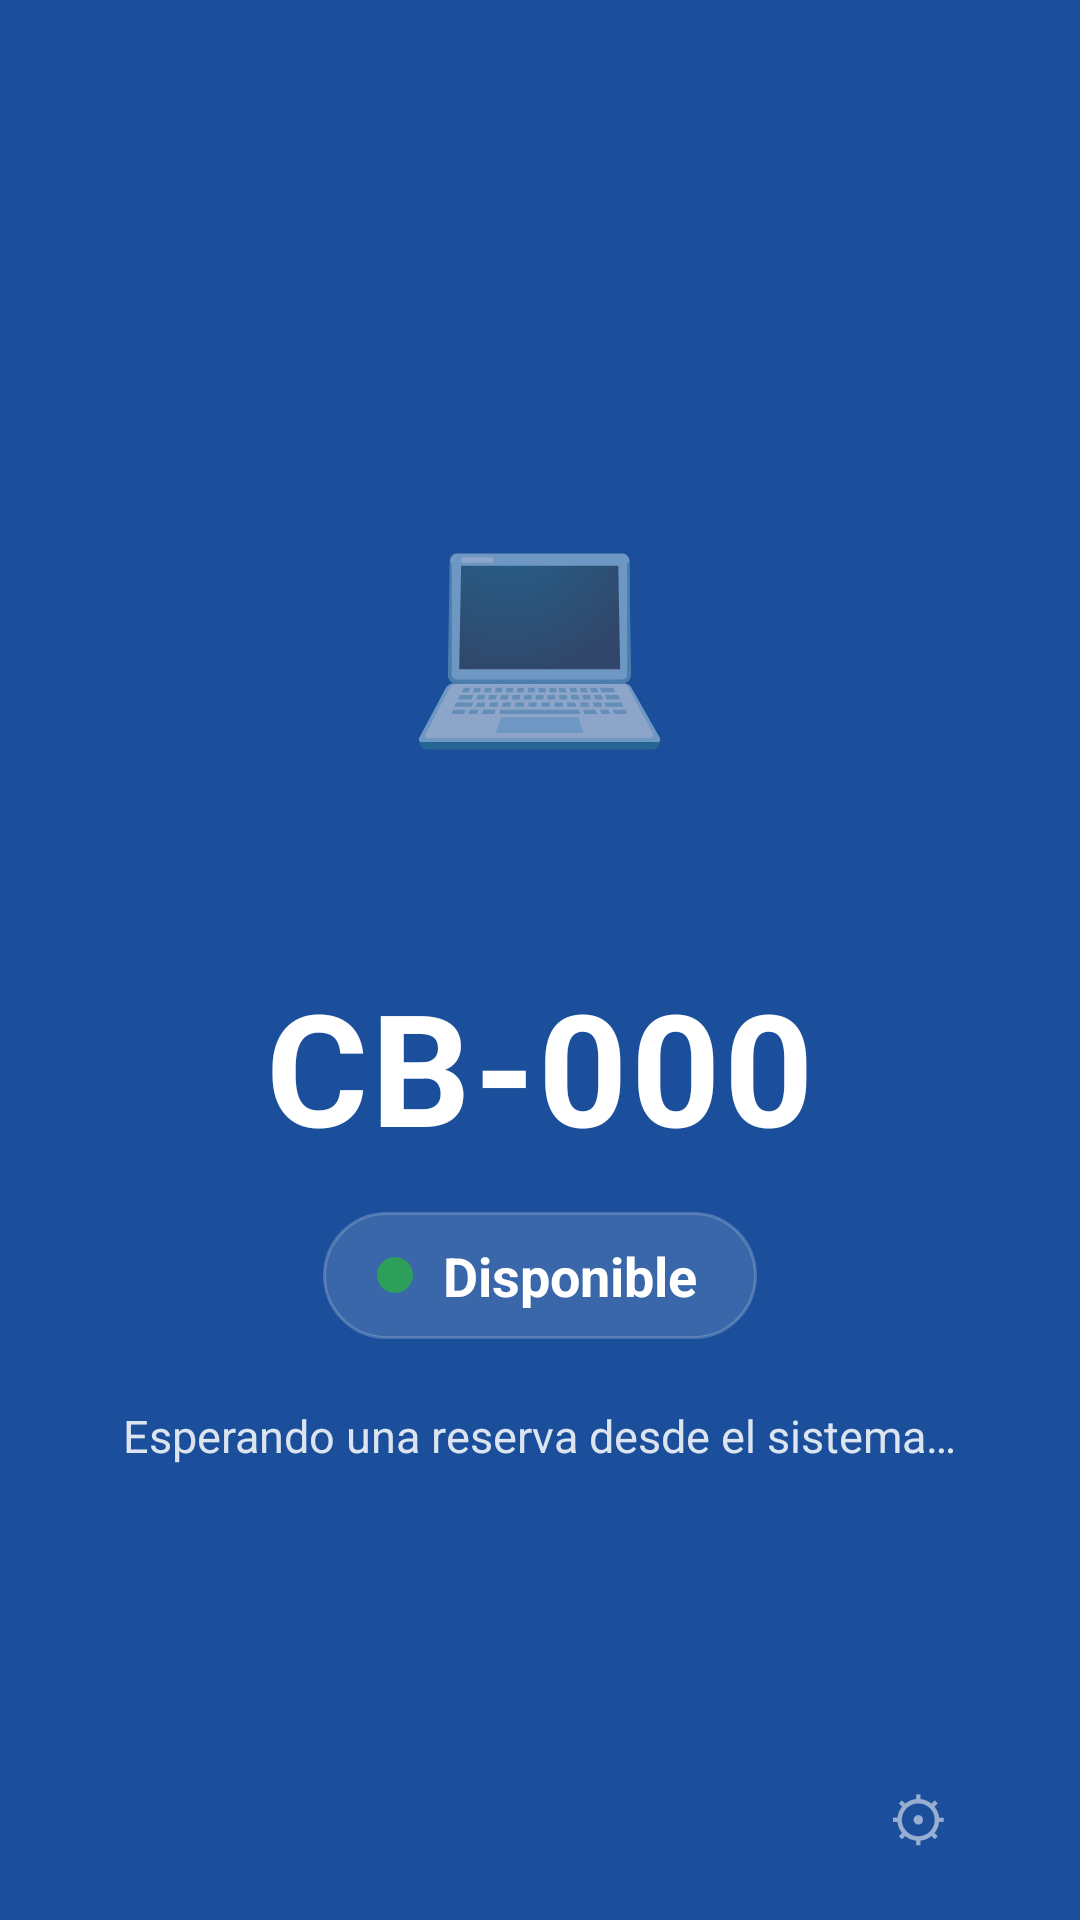

Reconstruct the res/layout file that produces this screen, plus the resources it refers to.
<!-- AndroidManifest.xml: application theme Theme.Kiosko -->
<!-- res/layout/activity_espera.xml -->
<?xml version="1.0" encoding="utf-8"?>
<FrameLayout xmlns:android="http://schemas.android.com/apk/res/android"
    android:layout_width="match_parent"
    android:layout_height="match_parent"
    android:background="@color/azul"
    android:clipChildren="false"
    android:clipToPadding="false">

    <LinearLayout
        android:layout_width="match_parent"
        android:layout_height="match_parent"
        android:gravity="center"
        android:orientation="vertical"
        android:padding="40dp"
        android:clipChildren="false"
        android:clipToPadding="false">

        
        <FrameLayout
            android:id="@+id/iconoEspera"
            android:layout_width="180dp"
            android:layout_height="180dp"
            android:clipChildren="false"
            android:clipToPadding="false">

            <View
                android:id="@+id/pulse"
                android:layout_width="180dp"
                android:layout_height="180dp"
                android:layout_gravity="center"
                android:background="@drawable/bg_pulse" />

            <View
                android:layout_width="120dp"
                android:layout_height="120dp"
                android:layout_gravity="center"
                android:background="@drawable/bg_pulse"
                android:alpha="0.6" />

            <TextView
                android:layout_width="wrap_content"
                android:layout_height="wrap_content"
                android:layout_gravity="center"
                android:text="💻"
                android:textSize="72sp" />
        </FrameLayout>

        <TextView
            android:id="@+id/txtCodigo"
            android:layout_width="wrap_content"
            android:layout_height="wrap_content"
            android:layout_marginTop="24dp"
            android:letterSpacing="0.02"
            android:text="CB-000"
            android:textColor="@color/blanco"
            android:textSize="52sp"
            android:textStyle="bold" />

        
        <LinearLayout
            android:id="@+id/pillEstado"
            android:layout_width="wrap_content"
            android:layout_height="wrap_content"
            android:layout_marginTop="14dp"
            android:background="@drawable/bg_pill"
            android:gravity="center_vertical"
            android:orientation="horizontal"
            android:paddingStart="18dp"
            android:paddingTop="9dp"
            android:paddingEnd="20dp"
            android:paddingBottom="9dp">

            <View
                android:id="@+id/dot"
                android:layout_width="12dp"
                android:layout_height="12dp"
                android:layout_marginEnd="10dp"
                android:background="@drawable/dot_estado" />

            <TextView
                android:id="@+id/txtEstado"
                android:layout_width="wrap_content"
                android:layout_height="wrap_content"
                android:text="Disponible"
                android:textColor="@color/blanco"
                android:textSize="18sp"
                android:textStyle="bold" />
        </LinearLayout>

        <TextView
            android:id="@+id/txtSub"
            android:layout_width="wrap_content"
            android:layout_height="wrap_content"
            android:layout_marginTop="22dp"
            android:alpha="0.85"
            android:gravity="center"
            android:text="Esperando una reserva desde el sistema…"
            android:textColor="@color/blanco"
            android:textSize="15sp" />

        <TextView
            android:id="@+id/txtConexion"
            android:layout_width="wrap_content"
            android:layout_height="wrap_content"
            android:layout_marginTop="18dp"
            android:alpha="0.6"
            android:text=""
            android:textColor="@color/blanco"
            android:textSize="12sp" />
    </LinearLayout>

    <com.google.android.material.button.MaterialButton
        android:id="@+id/btnConfig"
        style="@style/Widget.MaterialComponents.Button.TextButton"
        android:layout_width="wrap_content"
        android:layout_height="wrap_content"
        android:layout_gravity="bottom|end"
        android:layout_margin="10dp"
        android:alpha="0.55"
        android:text="⚙"
        android:textColor="@color/blanco"
        android:textSize="20sp" />

    
    <include
        android:id="@+id/incDesconectado"
        layout="@layout/view_desconectado" />

</FrameLayout>
<!-- res/layout/view_desconectado.xml (included above) -->
<?xml version="1.0" encoding="utf-8"?>
<FrameLayout xmlns:android="http://schemas.android.com/apk/res/android"
    android:layout_width="match_parent"
    android:layout_height="match_parent"
    android:background="@drawable/bg_desconectado"
    android:clickable="true"
    android:focusable="true"
    android:visibility="gone">

    <LinearLayout
        android:layout_width="match_parent"
        android:layout_height="match_parent"
        android:gravity="center"
        android:orientation="vertical"
        android:padding="40dp"
        android:clipChildren="false"
        android:clipToPadding="false">

        
        <FrameLayout
            android:layout_width="170dp"
            android:layout_height="170dp"
            android:clipChildren="false"
            android:clipToPadding="false">

            <View
                android:id="@+id/descPulse"
                android:layout_width="170dp"
                android:layout_height="170dp"
                android:layout_gravity="center"
                android:background="@drawable/bg_ring_desc" />

            <View
                android:layout_width="120dp"
                android:layout_height="120dp"
                android:layout_gravity="center"
                android:alpha="0.7"
                android:background="@drawable/bg_ring_desc" />

            <TextView
                android:layout_width="wrap_content"
                android:layout_height="wrap_content"
                android:layout_gravity="center"
                android:text="📡"
                android:textSize="66sp" />
        </FrameLayout>

        <TextView
            android:id="@+id/txtDescTitulo"
            android:layout_width="wrap_content"
            android:layout_height="wrap_content"
            android:layout_marginTop="30dp"
            android:gravity="center"
            android:letterSpacing="0.01"
            android:text="@string/desc_titulo"
            android:textColor="@color/blanco"
            android:textSize="30sp"
            android:textStyle="bold" />

        <TextView
            android:layout_width="wrap_content"
            android:layout_height="wrap_content"
            android:layout_marginTop="12dp"
            android:gravity="center"
            android:text="@string/desc_mensaje"
            android:textColor="@color/gris_claro"
            android:textSize="16sp" />

        
        <LinearLayout
            android:layout_width="wrap_content"
            android:layout_height="wrap_content"
            android:layout_marginTop="26dp"
            android:background="@drawable/bg_pill"
            android:gravity="center_vertical"
            android:orientation="horizontal"
            android:paddingStart="18dp"
            android:paddingTop="9dp"
            android:paddingEnd="20dp"
            android:paddingBottom="9dp">

            <View
                android:id="@+id/descDot"
                android:layout_width="11dp"
                android:layout_height="11dp"
                android:layout_marginEnd="10dp"
                android:background="@drawable/dot_estado"
                android:backgroundTint="@color/rojo_suave" />

            <TextView
                android:id="@+id/txtDescSub"
                android:layout_width="wrap_content"
                android:layout_height="wrap_content"
                android:text="@string/desc_reintentando"
                android:textColor="@color/blanco"
                android:textSize="14sp"
                android:textStyle="bold" />
        </LinearLayout>
    </LinearLayout>
</FrameLayout>
<!-- resources referenced by this layout -->
<resources>
  <color name="azul">#1B4F9C</color>
  <color name="blanco">#FFFFFF</color>
  <color name="gris_claro">#AEB9CC</color>
  <color name="rojo_suave">#E5534B</color>
  <!-- drawable bg_desconectado (drawable) -->
  <?xml version="1.0" encoding="utf-8"?>
  <shape xmlns:android="http://schemas.android.com/apk/res/android"
      android:shape="rectangle">
      <gradient
          android:angle="135"
          android:startColor="@color/fondo_oscuro"
          android:centerColor="@color/fondo_oscuro2"
          android:endColor="@color/fondo_oscuro"
          android:type="linear" />
  </shape>
  <!-- drawable bg_pill (drawable) -->
  <?xml version="1.0" encoding="utf-8"?>
  <shape xmlns:android="http://schemas.android.com/apk/res/android"
      android:shape="rectangle">
      <solid android:color="#22FFFFFF" />
      <corners android:radius="22dp" />
      <stroke android:width="1dp" android:color="#33FFFFFF" />
  </shape>
  <!-- drawable bg_ring_desc (drawable) -->
  <?xml version="1.0" encoding="utf-8"?>
  <shape xmlns:android="http://schemas.android.com/apk/res/android"
      android:shape="oval">
      <solid android:color="#33E5534B" />
      <stroke
          android:width="2dp"
          android:color="#66E5534B" />
  </shape>
  <!-- drawable dot_estado (drawable) -->
  <?xml version="1.0" encoding="utf-8"?>
  <shape xmlns:android="http://schemas.android.com/apk/res/android"
      android:shape="oval">
      <solid android:color="@color/verde" />
      <size android:width="12dp" android:height="12dp" />
  </shape>
  <string name="desc_mensaje">Esta Chromebook no puede comunicarse con el CRAI.\nLa conexión se restablecerá automáticamente.</string>
  <string name="desc_reintentando">Reintentando conexión…</string>
  <string name="desc_titulo">Sin conexión con el sistema</string>
  <style name="Theme.Kiosko" parent="Theme.MaterialComponents.Light.NoActionBar">
          <item name="colorPrimary">@color/azul</item>
          <item name="colorPrimaryVariant">@color/azul_oscuro</item>
          <item name="colorOnPrimary">@color/blanco</item>
          <item name="colorSecondary">@color/azul</item>
          <item name="android:statusBarColor">@color/azul_oscuro</item>
          <item name="android:windowBackground">@color/blanco</item>
      </style>
  <color name="fondo_oscuro">#0B1220</color>
  <color name="fondo_oscuro2">#16233A</color>
  <color name="verde">#2E9E5B</color>
  <color name="azul_oscuro">#143A75</color>
</resources>
